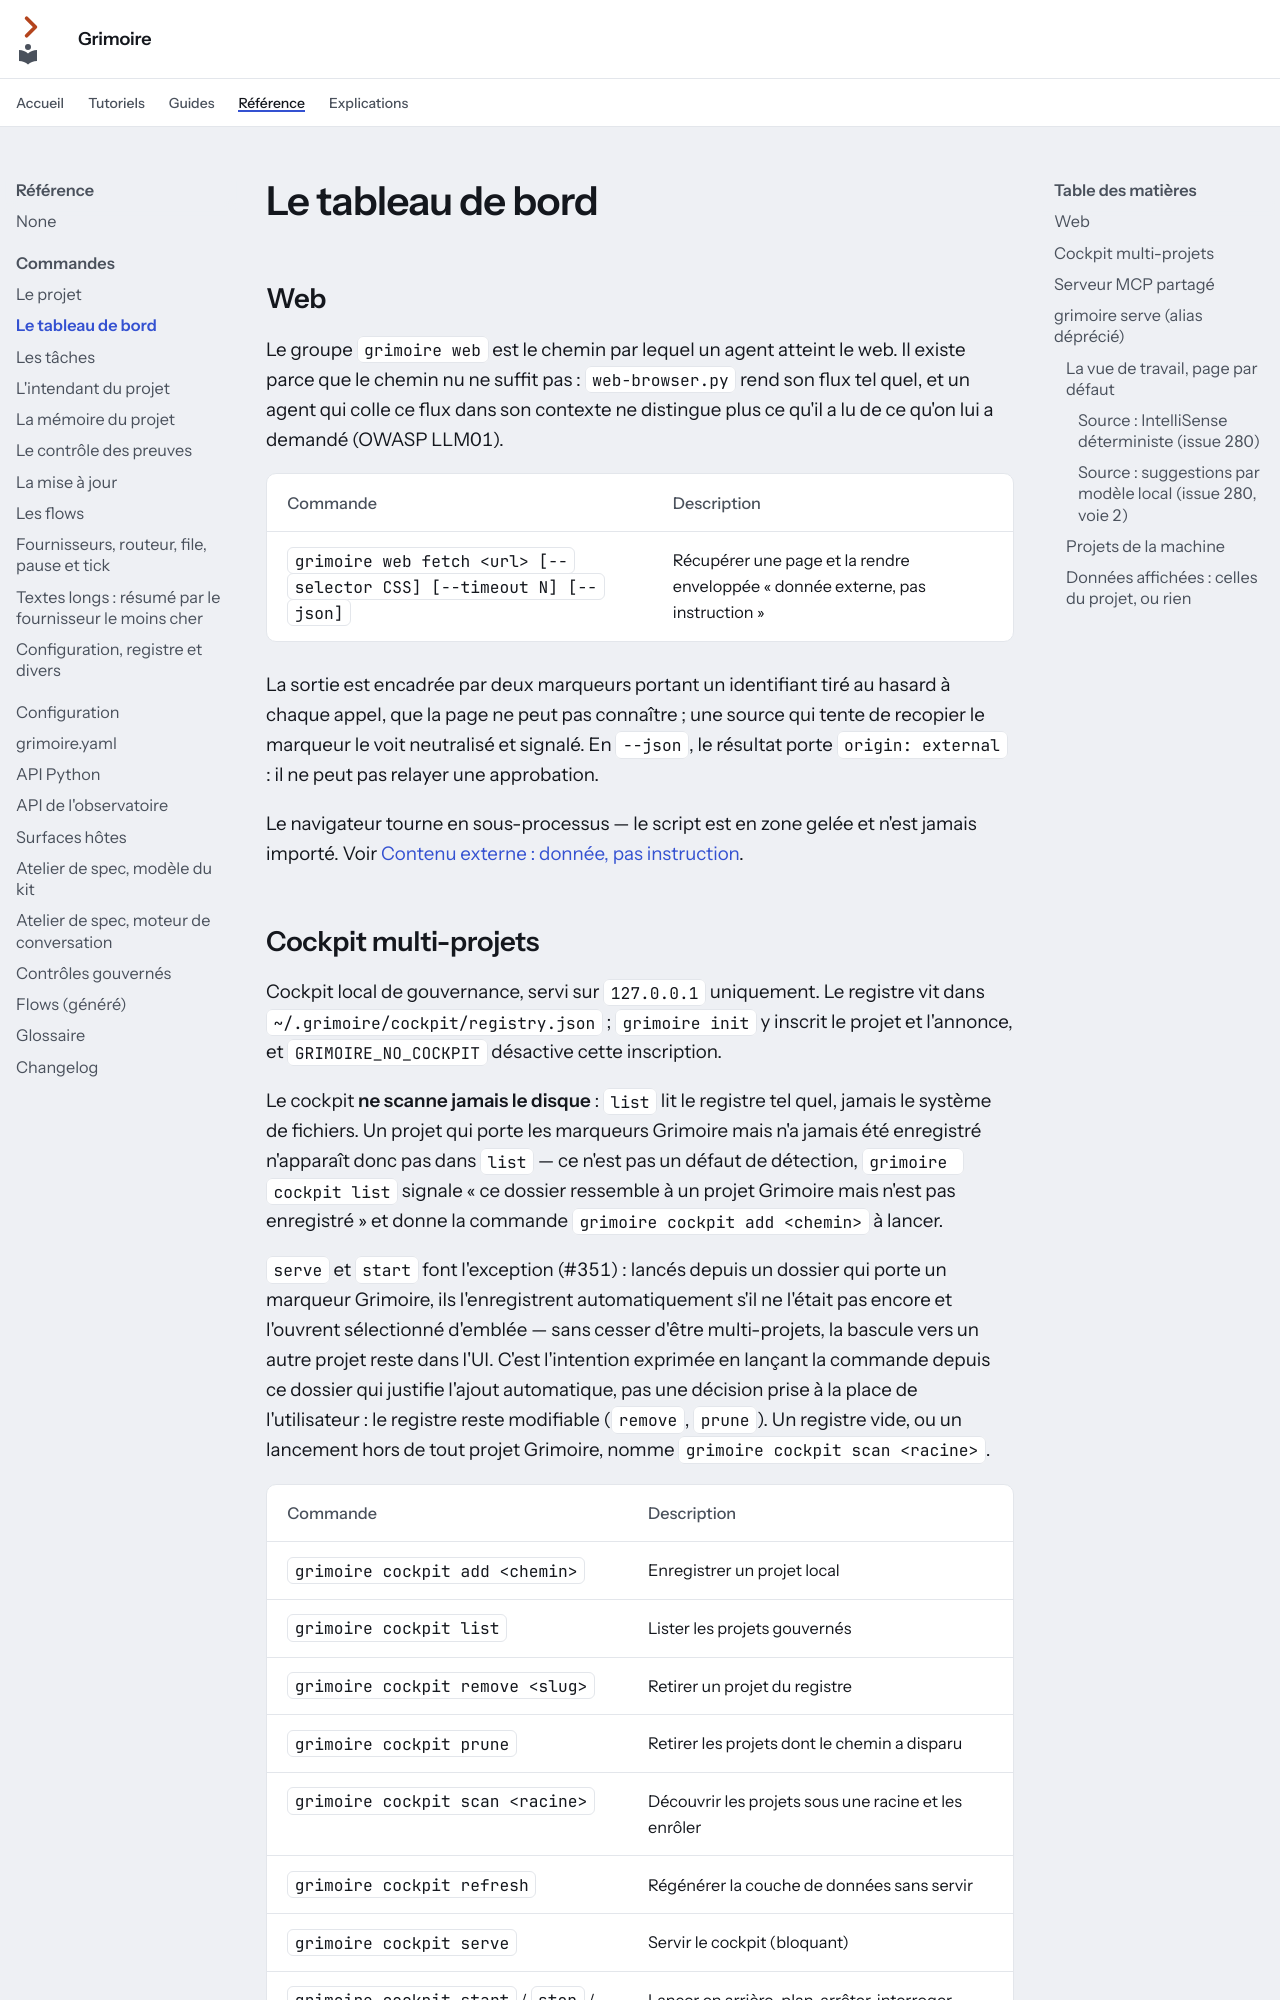

repository: Guilhem-Bonnet/Grimoire-kit · page: reference/cli/tableau-de-bord/index.html · generator: mkdocs

---
audience: référence
---

# Le tableau de bord

## Web

Le groupe `grimoire web` est le chemin par lequel un agent atteint le web. Il
existe parce que le chemin nu ne suffit pas : `web-browser.py` rend son flux tel
quel, et un agent qui colle ce flux dans son contexte ne distingue plus ce qu'il
a lu de ce qu'on lui a demandé (OWASP LLM01).

| Commande | Description |
| --- | --- |
| `grimoire web fetch <url> [--selector CSS] [--timeout N] [--json]` | Récupérer une page et la rendre enveloppée « donnée externe, pas instruction » |

La sortie est encadrée par deux marqueurs portant un identifiant tiré au hasard
à chaque appel, que la page ne peut pas connaître ; une source qui tente de
recopier le marqueur le voit neutralisé et signalé. En `--json`, le résultat
porte `origin: external` : il ne peut pas relayer une approbation.

Le navigateur tourne en sous-processus — le script est en zone gelée et n'est
jamais importé. Voir
[Contenu externe : donnée, pas instruction](../../guides/rendre-la-preuve-bloquante.md#contenu-externe--donnée-pas-instruction).

## Cockpit multi-projets

Cockpit local de gouvernance, servi sur `127.0.0.1` uniquement. Le registre vit
dans `~/.grimoire/cockpit/registry.json` ; `grimoire init` y inscrit le projet
et l'annonce, et `GRIMOIRE_NO_COCKPIT` désactive cette inscription.

Le cockpit **ne scanne jamais le disque** : `list` lit le registre tel quel,
jamais le système de fichiers. Un projet qui porte les marqueurs Grimoire mais
n'a jamais été enregistré n'apparaît donc pas dans `list` — ce n'est pas un
défaut de détection, `grimoire cockpit list` signale « ce dossier ressemble à
un projet Grimoire mais n'est pas enregistré » et donne la commande
`grimoire cockpit add <chemin>` à lancer.

`serve` et `start` font l'exception (#351) : lancés depuis un dossier qui
porte un marqueur Grimoire, ils l'enregistrent automatiquement s'il ne l'était
pas encore et l'ouvrent sélectionné d'emblée — sans cesser d'être
multi-projets, la bascule vers un autre projet reste dans l'UI. C'est
l'intention exprimée en lançant la commande depuis ce dossier qui justifie
l'ajout automatique, pas une décision prise à la place de l'utilisateur : le
registre reste modifiable (`remove`, `prune`). Un registre vide, ou un
lancement hors de tout projet Grimoire, nomme `grimoire cockpit scan <racine>`.

| Commande | Description |
| --- | --- |
| `grimoire cockpit add <chemin>` | Enregistrer un projet local |
| `grimoire cockpit list` | Lister les projets gouvernés |
| `grimoire cockpit remove <slug>` | Retirer un projet du registre |
| `grimoire cockpit prune` | Retirer les projets dont le chemin a disparu |
| `grimoire cockpit scan <racine>` | Découvrir les projets sous une racine et les enrôler |
| `grimoire cockpit refresh` | Régénérer la couche de données sans servir |
| `grimoire cockpit serve` | Servir le cockpit (bloquant) |
| `grimoire cockpit start` / `stop` / `status` | Lancer en arrière-plan, arrêter, interroger |
| `grimoire cockpit open` | Ouvrir le cockpit en cours d'exécution dans le navigateur |

`serve`, `start` et `open` ouvrent `workspace/index.html` — la même coque que
`grimoire serve`, avec le niveau Flotte et le sélecteur de projet en plus
(`?project=<slug>`). `portfolio.html` (et les autres pages historiques
partagées avec l'atelier) reste servie mais redirige vers l'espace
correspondant ; `?legacy=1` sur l'ancienne URL l'ouvre sans redirection. Voir
[l'ADR de la vue de travail](../../explications/decisions/adr-006-vue-de-travail.md).
